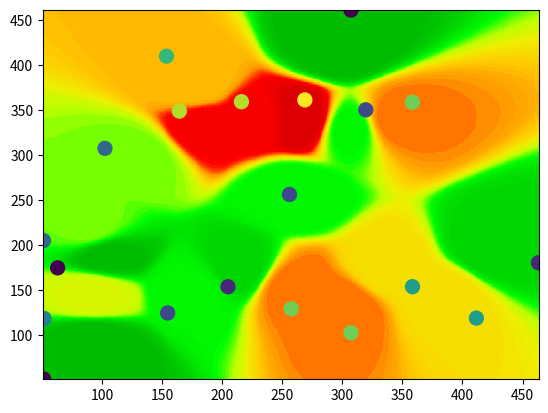

Generate this figure with matplotlib:
from math import pow
from math import sqrt
import numpy as np
import matplotlib.pyplot as plt
from matplotlib import cm
from matplotlib.colors import ListedColormap

def pointValue(x,y,power,smoothing,xv,yv,values):
    nominator=0
    denominator=0
    for i in range(0,len(values)):
        dist = sqrt((x-xv[i])*(x-xv[i])+(y-yv[i])*(y-yv[i])+smoothing*smoothing)
        #If the point is really close to one of the data points, return the data point value to avoid singularities
        if(dist<0.0000000001):
            return values[i]
        nominator=nominator+(values[i]/pow(dist,power))
        denominator=denominator+(1/pow(dist,power))

    #Return NODATA if the denominator is zero
    if denominator > 0:
        value = nominator/denominator
    else:
        value = -9999
    return value

def invDist(xv,yv,values,xsize=100,ysize=100,power=2,smoothing=0):
    valuesGrid = np.zeros((ysize,xsize))
    for x in range(0,xsize):
        for y in range(0,ysize):
            valuesGrid[y][x] = pointValue(x,y,power,smoothing,xv,yv,values)
    return valuesGrid

    
if __name__ == "__main__":
    power=10
    smoothing=20

    #Creating some data, with each coodinate and the values stored in separated lists
    xv = [51.2, 307.2, 204.8, 358.4, 51.2, 256, 102.4, 358.4, 153.6, 307.2, 51.7, 154.6, 257.5, 411.6, 463.3, 164.3, 216, 63, 319.5, 268.8]
    yv = [51.2, 102.4, 153.6, 153.6, 204.8, 256, 307.2, 358.4, 409.6, 460.8, 118.3, 124.4, 129, 118.7, 180.2, 348.6, 359, 174.5, 350, 361]
    values = [1,8,2,6,4,3,4,8,7,1,5,3,8,6,2,9,9,1,3,10]

    # xv = [10,60,40,70,10,50,20,70,30,60,10.1,30.2,50.3,80.4,90.5,32.1,42.2,12.3,62.4,52.5]
    # yv = [10,20,30,30,40,50,60,70,80,90,23.1,24.3,25.2,23.2,35.2,68.1,70.1,34.1,68.2,70.5]
    # values = [1,8,2,3,4,3,4,8,7,1,5,3,8,6,2,5,5,1,3,10]
     
    #Creating the output grid (100x100, in the example)
    n=512
    xi = np.linspace(min(xv),max(xv) , n)
    yi = np.linspace(min(yv),max(yv) , n)
    XI, YI = np.meshgrid(xi, yi)

    #Creating the interpolation function and populating the output matrix value
    ZI = invDist(xv,yv,values,n,n,power,smoothing)
    #print(ZI)


    # Plotting the result
    viridis_big = cm.get_cmap('nipy_spectral')
    newcmp = ListedColormap(viridis_big(np.linspace(0.5, 0.9)))
    t=plt.pcolor(XI, YI, ZI, cmap=newcmp)
    plt.scatter(xv, yv, 100, values)
    #plt.xlim(0, 10)
    #plt.ylim(0, 10)
    #plt.colorbar(t)
    # ax = plt.gca()
    # ax.axes.xaxis.set_ticks([])
    # ax.axes.yaxis.set_ticks([])
    # extent = ax.get_window_extent().transformed(plt.gcf().dpi_scale_trans.inverted())
    # plt.savefig('t1.png', bbox_inches=extent)

    # xline = [7, 10]
    # yline = [10, 2]
    # plt.plot(xline, yline, color="white", linewidth=3)

    plt.show()